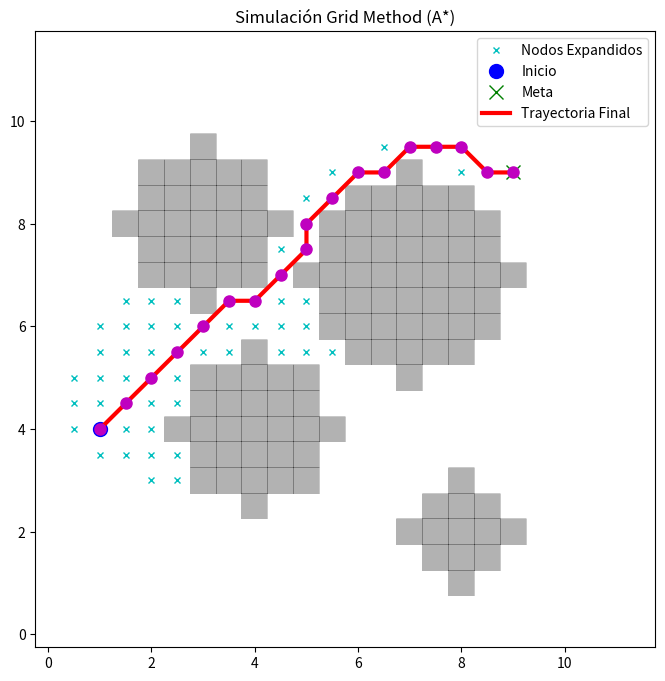

The script that saved this image:
import numpy as np
import matplotlib.pyplot as plt
import heapq
import math

class NodoGrid:
    def __init__(self, x, y, costo_g, costo_f, padre):
        self.x = x
        self.y = y
        self.costo_g = costo_g  # Costo desde el inicio
        self.costo_f = costo_f  # Costo total (g + heuristica)
        self.padre = padre

    # Para que heapq sepa cómo comparar nodos (el de menor costo F gana)
    def __lt__(self, otro):
        return self.costo_f < otro.costo_f

class AStarGrid:
    def __init__(self, inicio, meta, obstaculos, tamaño_x, tamaño_y, resolucion):
        self.inicio = [int(inicio[0]/resolucion), int(inicio[1]/resolucion)]
        self.meta = [int(meta[0]/resolucion), int(meta[1]/resolucion)]
        self.tamaño_x = int(tamaño_x / resolucion)
        self.tamaño_y = int(tamaño_y / resolucion)
        self.resolucion = resolucion
        self.mapa_grid = self.crear_grid(obstaculos)

        # Movimientos permitidos (N, S, E, O, y Diagonales)
        self.movimientos = [[1, 0, 1], [0, 1, 1], [-1, 0, 1], [0, -1, 1],
                            [-1, -1, math.sqrt(2)], [-1, 1, math.sqrt(2)], 
                            [1, -1, math.sqrt(2)], [1, 1, math.sqrt(2)]]

    def crear_grid(self, obstaculos):
        # [PREGUNTA DE EXAMEN: Discretización del ambiente]
        # Creamos una matriz llena de ceros (libre)
        grid = np.zeros((self.tamaño_x, self.tamaño_y))
        
        # Llenamos con unos (1) las celdas donde caen los obstáculos
        for (ox, oy, radio) in obstaculos:
            r_grid = int(math.ceil(radio / self.resolucion))
            cx = int(ox / self.resolucion)
            cy = int(oy / self.resolucion)
            
            for i in range(-r_grid, r_grid + 1):
                for j in range(-r_grid, r_grid + 1):
                    # Efecto de Resolución: Si el radio cae un poco dentro del cuadrito, lo marcamos todo.
                    if math.sqrt(i**2 + j**2) <= r_grid:
                        if 0 <= cx + i < self.tamaño_x and 0 <= cy + j < self.tamaño_y:
                            grid[cx + i][cy + j] = 1 # 1 es pared
        return grid

    def calcular_heuristica(self, x, y):
        # [PREGUNTA DE EXAMEN: Uso de Heurísticas]
        # Distancia Euclidiana (línea recta) a la meta. 
        # Esto "guía" al algoritmo para no explorar a lo menso.
        return math.sqrt((x - self.meta[0])**2 + (y - self.meta[1])**2)

    def planear(self):
        # Lista Abierta (nodos por explorar) -> Usamos una Priority Queue (heapq) para eficiencia
        lista_abierta = []
        # Diccionario de nodos ya visitados (lista cerrada)
        nodos_visitados = dict()
        
        # Crear nodo inicial
        nodo_inicio = NodoGrid(self.inicio[0], self.inicio[1], 0.0, 0.0, None)
        heapq.heappush(lista_abierta, nodo_inicio)
        
        nodos_expandidos_x = []
        nodos_expandidos_y = []

        while len(lista_abierta) > 0:
            # 1. Sacar el nodo con el menor costo F
            nodo_actual = heapq.heappop(lista_abierta)
            id_actual = f"{nodo_actual.x},{nodo_actual.y}"

            if id_actual in nodos_visitados:
                continue
            
            nodos_visitados[id_actual] = nodo_actual
            nodos_expandidos_x.append(nodo_actual.x * self.resolucion)
            nodos_expandidos_y.append(nodo_actual.y * self.resolucion)

            # 2. ¿Llegamos a la meta?
            if nodo_actual.x == self.meta[0] and nodo_actual.y == self.meta[1]:
                print("¡Meta encontrada con A*!")
                return self.generar_trayectoria(nodo_actual), nodos_expandidos_x, nodos_expandidos_y

            # 3. Expandir vecinos
            for mov in self.movimientos:
                vecino_x = nodo_actual.x + mov[0]
                vecino_y = nodo_actual.y + mov[1]
                costo_paso = mov[2]

                # Revisar límites del mapa
                if not (0 <= vecino_x < self.tamaño_x and 0 <= vecino_y < self.tamaño_y):
                    continue
                
                # Revisar colisiones (si la celda es un 1)
                if self.mapa_grid[vecino_x][vecino_y] == 1:
                    continue
                
                id_vecino = f"{vecino_x},{vecino_y}"
                if id_vecino in nodos_visitados:
                    continue

                # [PREGUNTA DE EXAMEN: Funcionamiento de la Búsqueda F = G + H]
                # g = costo acumulado de llegar al vecino
                costo_g_nuevo = nodo_actual.costo_g + costo_paso
                # h = heurística del vecino a la meta
                costo_h_nuevo = self.calcular_heuristica(vecino_x, vecino_y)
                # f = costo total
                costo_f_nuevo = costo_g_nuevo + costo_h_nuevo

                nodo_vecino = NodoGrid(vecino_x, vecino_y, costo_g_nuevo, costo_f_nuevo, nodo_actual)
                heapq.heappush(lista_abierta, nodo_vecino)

        print("No se encontró ruta en el Grid.")
        return None, nodos_expandidos_x, nodos_expandidos_y

    def generar_trayectoria(self, nodo_meta):
        rx, ry = [], []
        nodo_actual = nodo_meta
        while nodo_actual.padre is not None:
            rx.append(nodo_actual.x * self.resolucion)
            ry.append(nodo_actual.y * self.resolucion)
            nodo_actual = nodo_actual.padre
        rx.append(self.inicio[0] * self.resolucion)
        ry.append(self.inicio[1] * self.resolucion)
        # Invertimos para que la ruta vaya del inicio a la meta
        return [rx[::-1], ry[::-1]]

# ==========================================
# Script principal
# ==========================================
if __name__ == '__main__':
    # Mismos parámetros que el Sampling Method para poder compararlos
    inicio = [1.0, 4.0]
    meta = [9.0, 9.0]
    obstaculos = [
        (4, 4, 1.5), 
        (7, 7, 2), 
        (3, 8, 1.5), 
        (8, 2, 1)
    ]
    # [PREGUNTA DE EXAMEN: Efecto de resolución]
    # Si bajas este número a 0.05, el algoritmo tardará mucho más (Costo Computacional)
    resolucion = 0.5 
    
    astar = AStarGrid(inicio, meta, obstaculos, 12.0, 12.0, resolucion)
    trayectoria, exp_x, exp_y = astar.planear()

    # --- Visualización que cumple la rúbrica ---
    plt.figure(figsize=(8,8))
    
    # 1. Mostrar Mapa Discretizado (Cuadriculado)
    plt.pcolor(np.arange(0, 12, resolucion), np.arange(0, 12, resolucion), 
               astar.mapa_grid.T, cmap='Greys', vmin=0, vmax=1, alpha=0.3)
    
    # 2. Mostrar Expansión de Nodos (El "agua" del algoritmo buscando)
    plt.plot(exp_x, exp_y, 'xc', markersize=4, label='Nodos Expandidos')
    
    plt.plot(inicio[0], inicio[1], "ob", markersize=10, label="Inicio")
    plt.plot(meta[0], meta[1], "xg", markersize=10, label="Meta")
    
    # 3. Mostrar Trayectoria y Movimiento del Robot
    if trayectoria:
        # Dibujamos la trayectoria final
        plt.plot(trayectoria[0], trayectoria[1], "-r", linewidth=3, label="Trayectoria Final")
        plt.legend()
        plt.title("Simulación Grid Method (A*)")
        
        # Animación del movimiento del robot
        for i in range(len(trayectoria[0])):
            plt.plot(trayectoria[0][i], trayectoria[1][i], "om", markersize=8) # Robot moviéndose
            plt.pause(0.4)
    
    plt.show()
